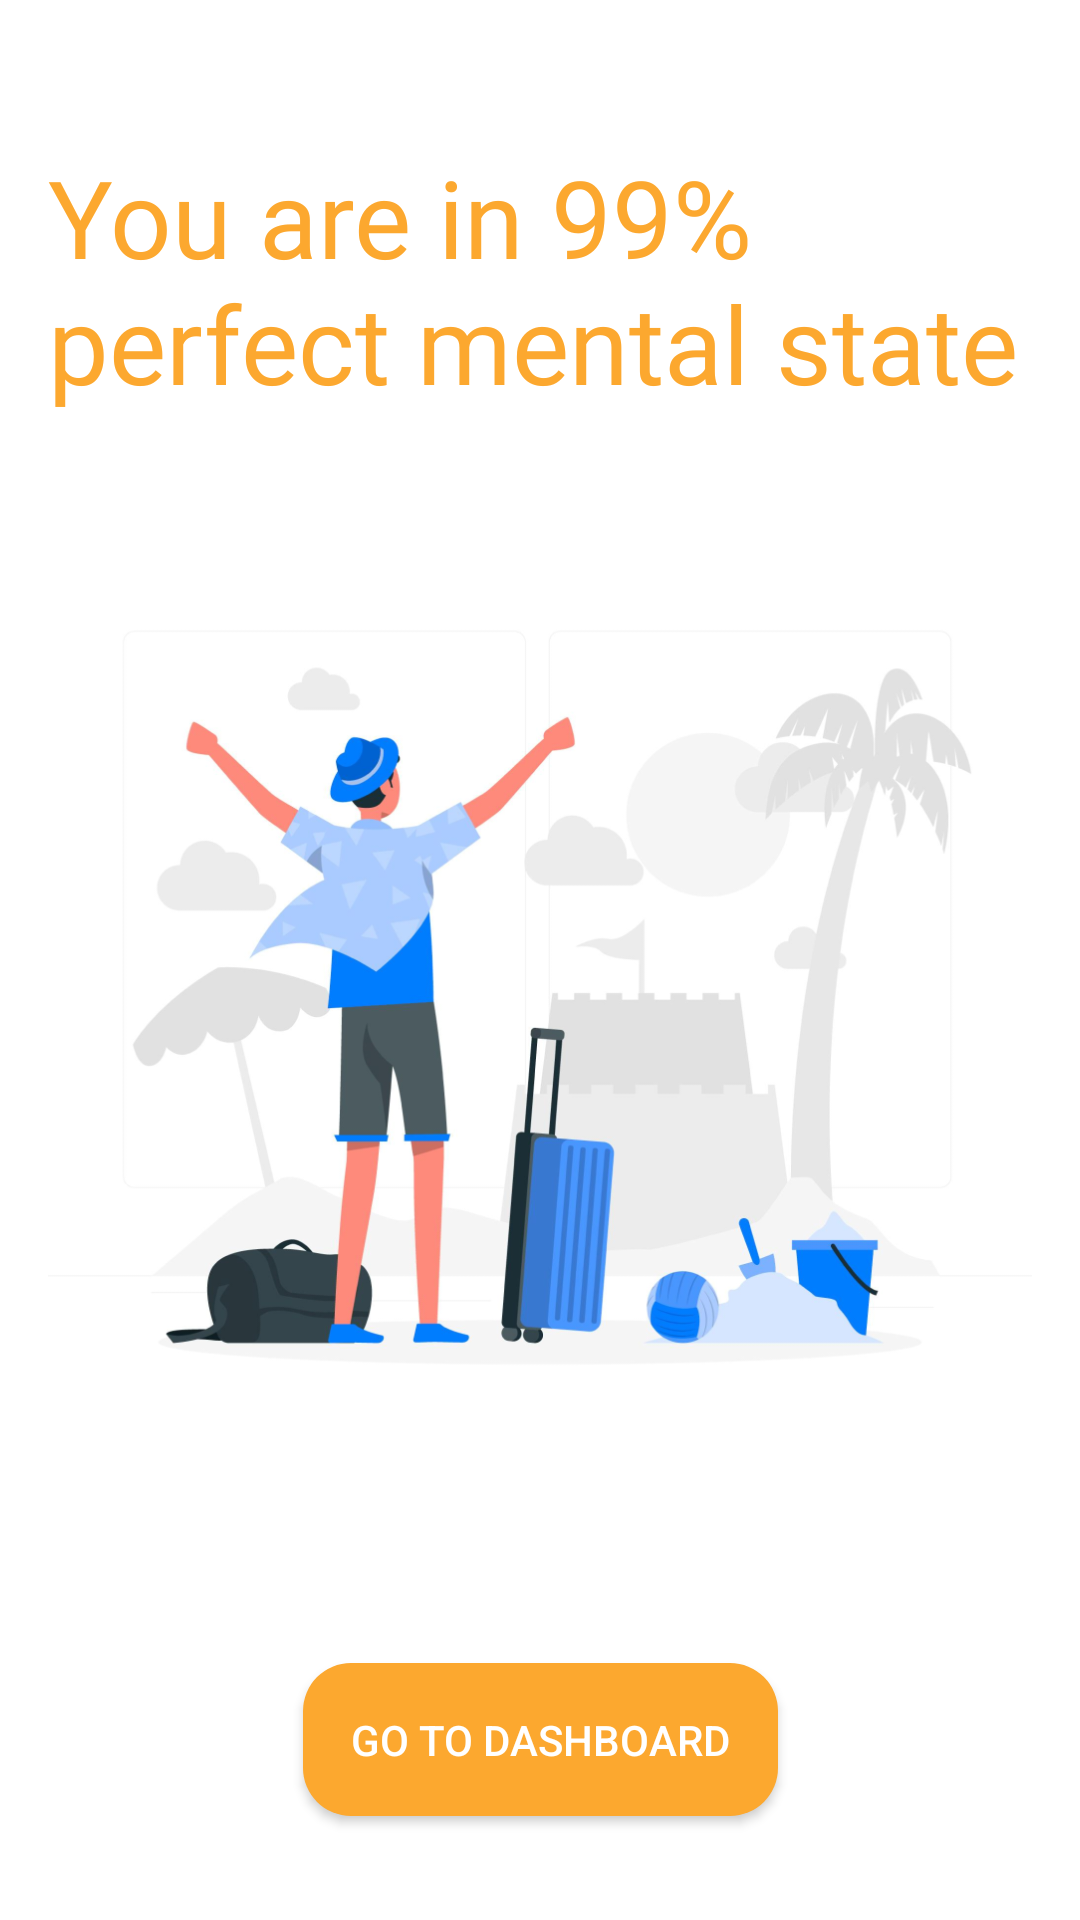

Write the Android layout XML for this screen, with the resource values it uses.
<!-- AndroidManifest.xml: activity theme Theme.Anxily.NoActionBar -->
<!-- res/layout/activity_quiz_end.xml -->
<?xml version="1.0" encoding="utf-8"?>
<androidx.constraintlayout.widget.ConstraintLayout xmlns:android="http://schemas.android.com/apk/res/android"
    xmlns:app="http://schemas.android.com/apk/res-auto"
    xmlns:tools="http://schemas.android.com/tools"
    android:layout_width="match_parent"
    android:layout_height="match_parent"
    android:layout_margin="16dp"
    android:padding="16dp"
    tools:context=".QuizEndActivity">


    <TextView
        android:id="@+id/textView7"
        android:layout_width="match_parent"
        android:layout_height="wrap_content"
        android:layout_marginTop="32dp"
        android:fontFamily="@font/dm_sans_bold"
        android:text="You are in 99% perfect mental state"
        android:textColor="@color/appYellow"
        android:textSize="36sp"
        app:layout_constraintEnd_toEndOf="parent"
        app:layout_constraintStart_toStartOf="parent"
        app:layout_constraintTop_toTopOf="parent" />


    <androidx.appcompat.widget.AppCompatImageView
        android:id="@+id/appCompatImageView"
        android:layout_width="match_parent"
        android:layout_height="400dp"
        android:src="@drawable/ic_quiz_success"
        app:layout_constraintStart_toStartOf="parent"
        app:layout_constraintTop_toBottomOf="@+id/textView7" />

    <androidx.appcompat.widget.AppCompatButton
        android:layout_width="wrap_content"
    android:layout_marginTop="16dp"
        android:layout_height="wrap_content"
        android:background="@drawable/shape_card"
        android:text="Go to Dashboard"
        android:textColor="@color/white"
        app:layout_constraintEnd_toEndOf="parent"
        app:layout_constraintStart_toStartOf="parent"
        app:layout_constraintTop_toBottomOf="@+id/appCompatImageView" />

</androidx.constraintlayout.widget.ConstraintLayout>
<!-- resources referenced by this layout -->
<resources>
  <color name="appYellow">#FCA82F</color>
  <color name="white">#FFFFFFFF</color>
  <!-- drawable ic_quiz_success: png bitmap (drawable, 208034 bytes) -->
  <!-- drawable shape_card (drawable) -->
  <?xml version="1.0" encoding="utf-8"?>
  <shape xmlns:android="http://schemas.android.com/apk/res/android">
  
      <solid android:color="@color/appYellow" />
      <corners android:radius="16dp" />
    <padding android:top="16dp"
        android:bottom="16dp"
        android:left="16dp"
        android:right="16dp" />
  </shape>
  <style name="Theme.Anxily.NoActionBar" parent="Theme.MaterialComponents.DayNight.NoActionBar">
          
          <item name="colorPrimary">@color/appRed</item>
          <item name="colorPrimaryVariant">@color/appPrimaryVariant</item>
          <item name="colorOnPrimary">@color/white</item>
          
          <item name="colorSecondary">@color/appRed</item>
          <item name="colorSecondaryVariant">@color/appPrimaryVariant</item>
          <item name="colorOnSecondary">@color/white</item>
          
          <item name="android:statusBarColor" tools:targetApi="l">?attr/colorPrimaryVariant</item>
          
      </style>
  <color name="appRed">#6ACCD5</color>
  <color name="appPrimaryVariant">#29FFCD</color>
</resources>
